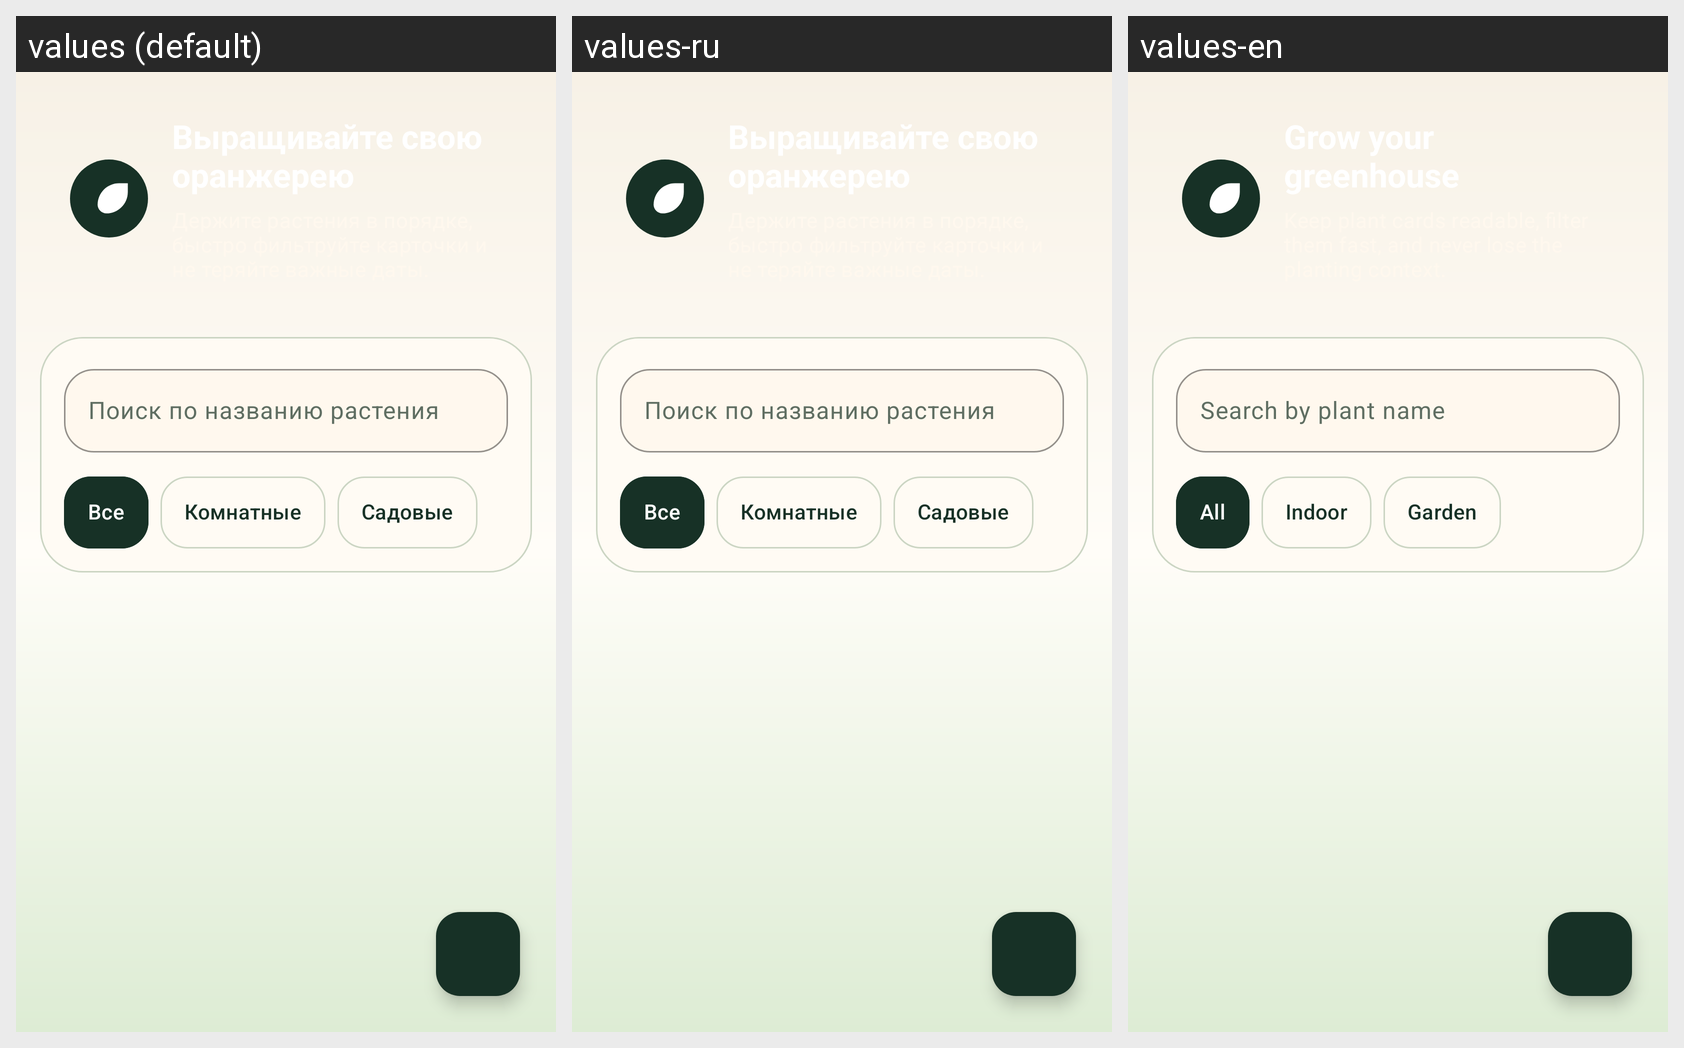

Locale-by-locale string values for the Android screen shown in this grid:
Android screen res/layout/fragment_plants.xml rendered under 3 locales, left to right: values (default), values-ru, values-en. Device: Nexus 5 (rendered at 1080×1920; each locale shown at half size, 540×960, under a caption strip naming it); theme Theme.PlantDiary.
Strings drawn on this screen, with the default value and each locale's value (text and hints the layout hard-codes, and strings that could not be matched under every locale, appear in the picture but are not listed):

search_hint
  values: Поиск по названию растения
  values-ru: Поиск по названию растения
  values-en: Search by plant name

filter_all
  values: Все
  values-ru: Все
  values-en: All

filter_indoor
  values: Комнатные
  values-ru: Комнатные
  values-en: Indoor

filter_garden
  values: Садовые
  values-ru: Садовые
  values-en: Garden
